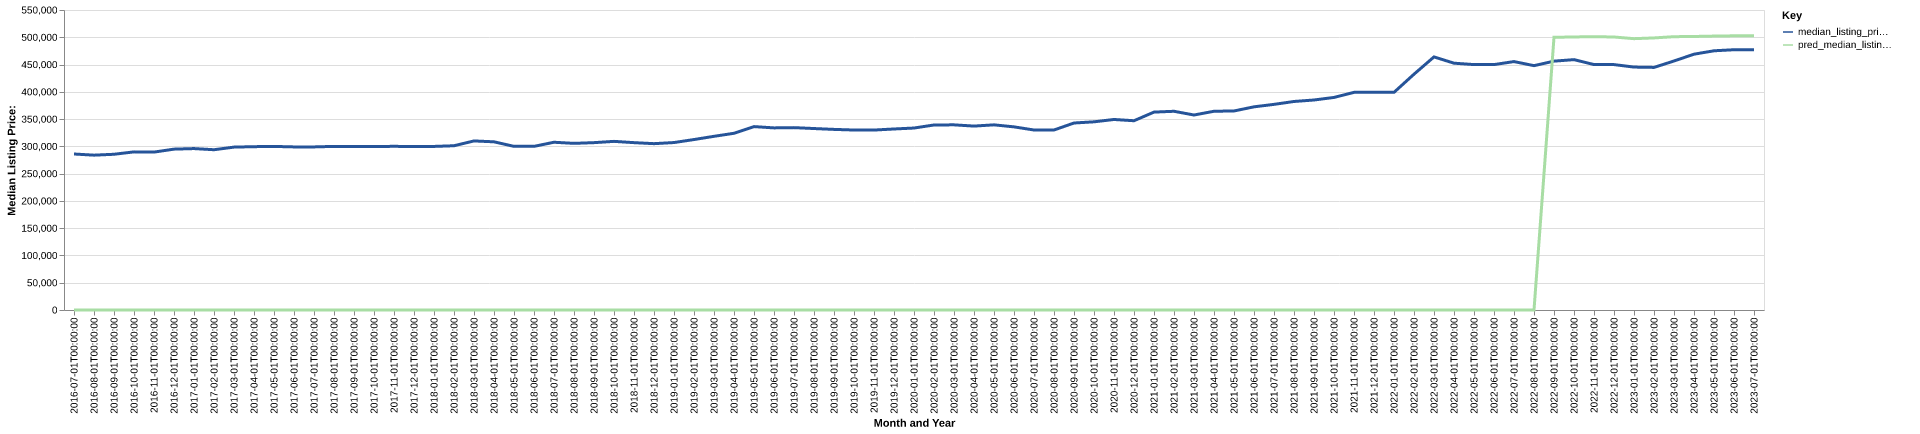

Values plotted in this chart, from the file beside it:
date, time_idx, median_listing_price, thirty_year_interest_rate_five, month, county_name, active_listing_count, median_days_on_market, pred_median_listing_price, month_year
2016-07-01, 0, 286000, 3.72, 7, Pinehurst-Southern Pines, NC, 1246, 86.0, 0, Jul-2016
2016-08-01, 1, 283875, 3.73, 8, Pinehurst-Southern Pines, NC, 1225, 94.0, 0, Aug-2016
2016-09-01, 2, 285500, 3.66, 9, Pinehurst-Southern Pines, NC, 1193, 103.0, 0, Sep-2016
2016-10-01, 3, 289900, 3.64, 10, Pinehurst-Southern Pines, NC, 1131, 106.0, 0, Oct-2016
2016-11-01, 4, 289500, 3.66, 11, Pinehurst-Southern Pines, NC, 1086, 106.0, 0, Nov-2016
2016-12-01, 5, 294900, 3.48, 12, Pinehurst-Southern Pines, NC, 1017, 113.0, 0, Dec-2016
2017-01-01, 6, 295950, 3.45, 1, Pinehurst-Southern Pines, NC, 987.0, 112.0, 0, Jan-2017
2017-02-01, 7, 293837, 3.5, 2, Pinehurst-Southern Pines, NC, 1036, 100.0, 0, Feb-2017
2017-03-01, 8, 298625, 3.52, 3, Pinehurst-Southern Pines, NC, 1060, 84.0, 0, Mar-2017
2017-04-01, 9, 299450, 4.03, 4, Pinehurst-Southern Pines, NC, 1056, 78.0, 0, Apr-2017
2017-05-01, 10, 299900, 4.32, 5, Pinehurst-Southern Pines, NC, 1030, 79.0, 0, May-2017
2017-06-01, 11, 299000, 4.2, 6, Pinehurst-Southern Pines, NC, 1036, 84.0, 0, Jun-2017
2017-07-01, 12, 299000, 4.19, 7, Pinehurst-Southern Pines, NC, 1028, 83.0, 0, Jul-2017
2017-08-01, 13, 299950, 4.3, 8, Pinehurst-Southern Pines, NC, 1011, 87.0, 0, Aug-2017
2017-09-01, 14, 299900, 4.1, 9, Pinehurst-Southern Pines, NC, 985.0, 92.0, 0, Sep-2017
2017-10-01, 15, 299900, 4.05, 10, Pinehurst-Southern Pines, NC, 930.0, 98.0, 0, Oct-2017
2017-11-01, 16, 300000, 3.94, 11, Pinehurst-Southern Pines, NC, 902.0, 99.0, 0, Nov-2017
2017-12-01, 17, 299900, 4.03, 12, Pinehurst-Southern Pines, NC, 878.0, 97.0, 0, Dec-2017
2018-01-01, 18, 299900, 3.93, 1, Pinehurst-Southern Pines, NC, 837.0, 103.0, 0, Jan-2018
2018-02-01, 19, 301137, 3.83, 2, Pinehurst-Southern Pines, NC, 832.0, 96.0, 0, Feb-2018
2018-03-01, 20, 309950, 3.94, 3, Pinehurst-Southern Pines, NC, 843.0, 67.0, 0, Mar-2018
2018-04-01, 21, 308344, 3.95, 4, Pinehurst-Southern Pines, NC, 872.0, 61.0, 0, Apr-2018
2018-05-01, 22, 300000, 3.99, 5, Pinehurst-Southern Pines, NC, 899.0, 63.0, 0, May-2018
2018-06-01, 23, 300000, 4.15, 6, Pinehurst-Southern Pines, NC, 884.0, 67.0, 0, Jun-2018
2018-07-01, 24, 307541, 4.4, 7, Pinehurst-Southern Pines, NC, 830.0, 78.0, 0, Jul-2018
2018-08-01, 25, 305500, 4.46, 8, Pinehurst-Southern Pines, NC, 821.0, 80.0, 0, Aug-2018
2018-09-01, 26, 306815, 4.58, 9, Pinehurst-Southern Pines, NC, 808.0, 80.0, 0, Sep-2018
2018-10-01, 27, 309168, 4.66, 10, Pinehurst-Southern Pines, NC, 785.0, 88.0, 0, Oct-2018
2018-11-01, 28, 306816, 4.62, 11, Pinehurst-Southern Pines, NC, 769.0, 94.0, 0, Nov-2018
2018-12-01, 29, 304950, 4.54, 12, Pinehurst-Southern Pines, NC, 761.0, 107.0, 0, Dec-2018
2019-01-01, 30, 307000, 4.6, 1, Pinehurst-Southern Pines, NC, 716.0, 102.0, 0, Jan-2019
2019-02-01, 31, 312500, 4.72, 2, Pinehurst-Southern Pines, NC, 739.0, 95.0, 0, Feb-2019
2019-03-01, 32, 318416, 4.9, 3, Pinehurst-Southern Pines, NC, 718.0, 80.0, 0, Mar-2019
2019-04-01, 33, 323985, 4.94, 4, Pinehurst-Southern Pines, NC, 713.0, 61.0, 0, Apr-2019
2019-05-01, 34, 336250, 4.75, 5, Pinehurst-Southern Pines, NC, 713.0, 57.0, 0, May-2019
2019-06-01, 35, 333860, 4.51, 6, Pinehurst-Southern Pines, NC, 715.0, 63.0, 0, Jun-2019
2019-07-01, 36, 334360, 4.41, 7, Pinehurst-Southern Pines, NC, 679.0, 74.0, 0, Jul-2019
2019-08-01, 37, 332678, 4.41, 8, Pinehurst-Southern Pines, NC, 675.0, 77.0, 0, Aug-2019
2019-09-01, 38, 331115, 4.2, 9, Pinehurst-Southern Pines, NC, 671.0, 76.0, 0, Sep-2019
2019-10-01, 39, 329950, 4.14, 10, Pinehurst-Southern Pines, NC, 667.0, 77.0, 0, Oct-2019
2019-11-01, 40, 329900, 3.84, 11, Pinehurst-Southern Pines, NC, 624.0, 85.0, 0, Nov-2019
2019-12-01, 41, 331865, 3.81, 12, Pinehurst-Southern Pines, NC, 588.0, 94.0, 0, Dec-2019
2020-01-01, 42, 333595, 3.75, 1, Pinehurst-Southern Pines, NC, 561.0, 91.0, 0, Jan-2020
2020-02-01, 43, 339205, 3.73, 2, Pinehurst-Southern Pines, NC, 549.0, 81.0, 0, Feb-2020
2020-03-01, 44, 339450, 3.78, 3, Pinehurst-Southern Pines, NC, 576.0, 61.0, 0, Mar-2020
2020-04-01, 45, 337179, 3.75, 4, Pinehurst-Southern Pines, NC, 589.0, 62.0, 0, Apr-2020
2020-05-01, 46, 339450, 3.74, 5, Pinehurst-Southern Pines, NC, 528.0, 71.0, 0, May-2020
2020-06-01, 47, 335750, 3.72, 6, Pinehurst-Southern Pines, NC, 468.0, 79.0, 0, Jun-2020
2020-07-01, 48, 329988, 3.49, 7, Pinehurst-Southern Pines, NC, 415.0, 77.0, 0, Jul-2020
2020-08-01, 49, 330000, 3.65, 8, Pinehurst-Southern Pines, NC, 399.0, 61.0, 0, Aug-2020
2020-09-01, 50, 342820, 3.33, 9, Pinehurst-Southern Pines, NC, 372.0, 56.0, 0, Sep-2020
2020-10-01, 51, 345000, 3.28, 10, Pinehurst-Southern Pines, NC, 328.0, 66.0, 0, Oct-2020
2020-11-01, 52, 349290, 3.21, 11, Pinehurst-Southern Pines, NC, 305.0, 78.0, 0, Nov-2020
2020-12-01, 53, 347000, 3.07, 12, Pinehurst-Southern Pines, NC, 277.0, 72.0, 0, Dec-2020
2021-01-01, 54, 362815, 2.99, 1, Pinehurst-Southern Pines, NC, 207.0, 71.0, 0, Jan-2021
2021-02-01, 55, 364320, 2.93, 2, Pinehurst-Southern Pines, NC, 175.0, 53.0, 0, Feb-2021
2021-03-01, 56, 357475, 2.88, 3, Pinehurst-Southern Pines, NC, 236.0, 31.0, 0, Mar-2021
2021-04-01, 57, 364360, 2.84, 4, Pinehurst-Southern Pines, NC, 270.0, 32.0, 0, Apr-2021
2021-05-01, 58, 364900, 2.71, 5, Pinehurst-Southern Pines, NC, 139.0, 39.0, 0, May-2021
2021-06-01, 59, 372475, 2.79, 6, Pinehurst-Southern Pines, NC, 152.0, 41.0, 0, Jun-2021
... 25 more rows
